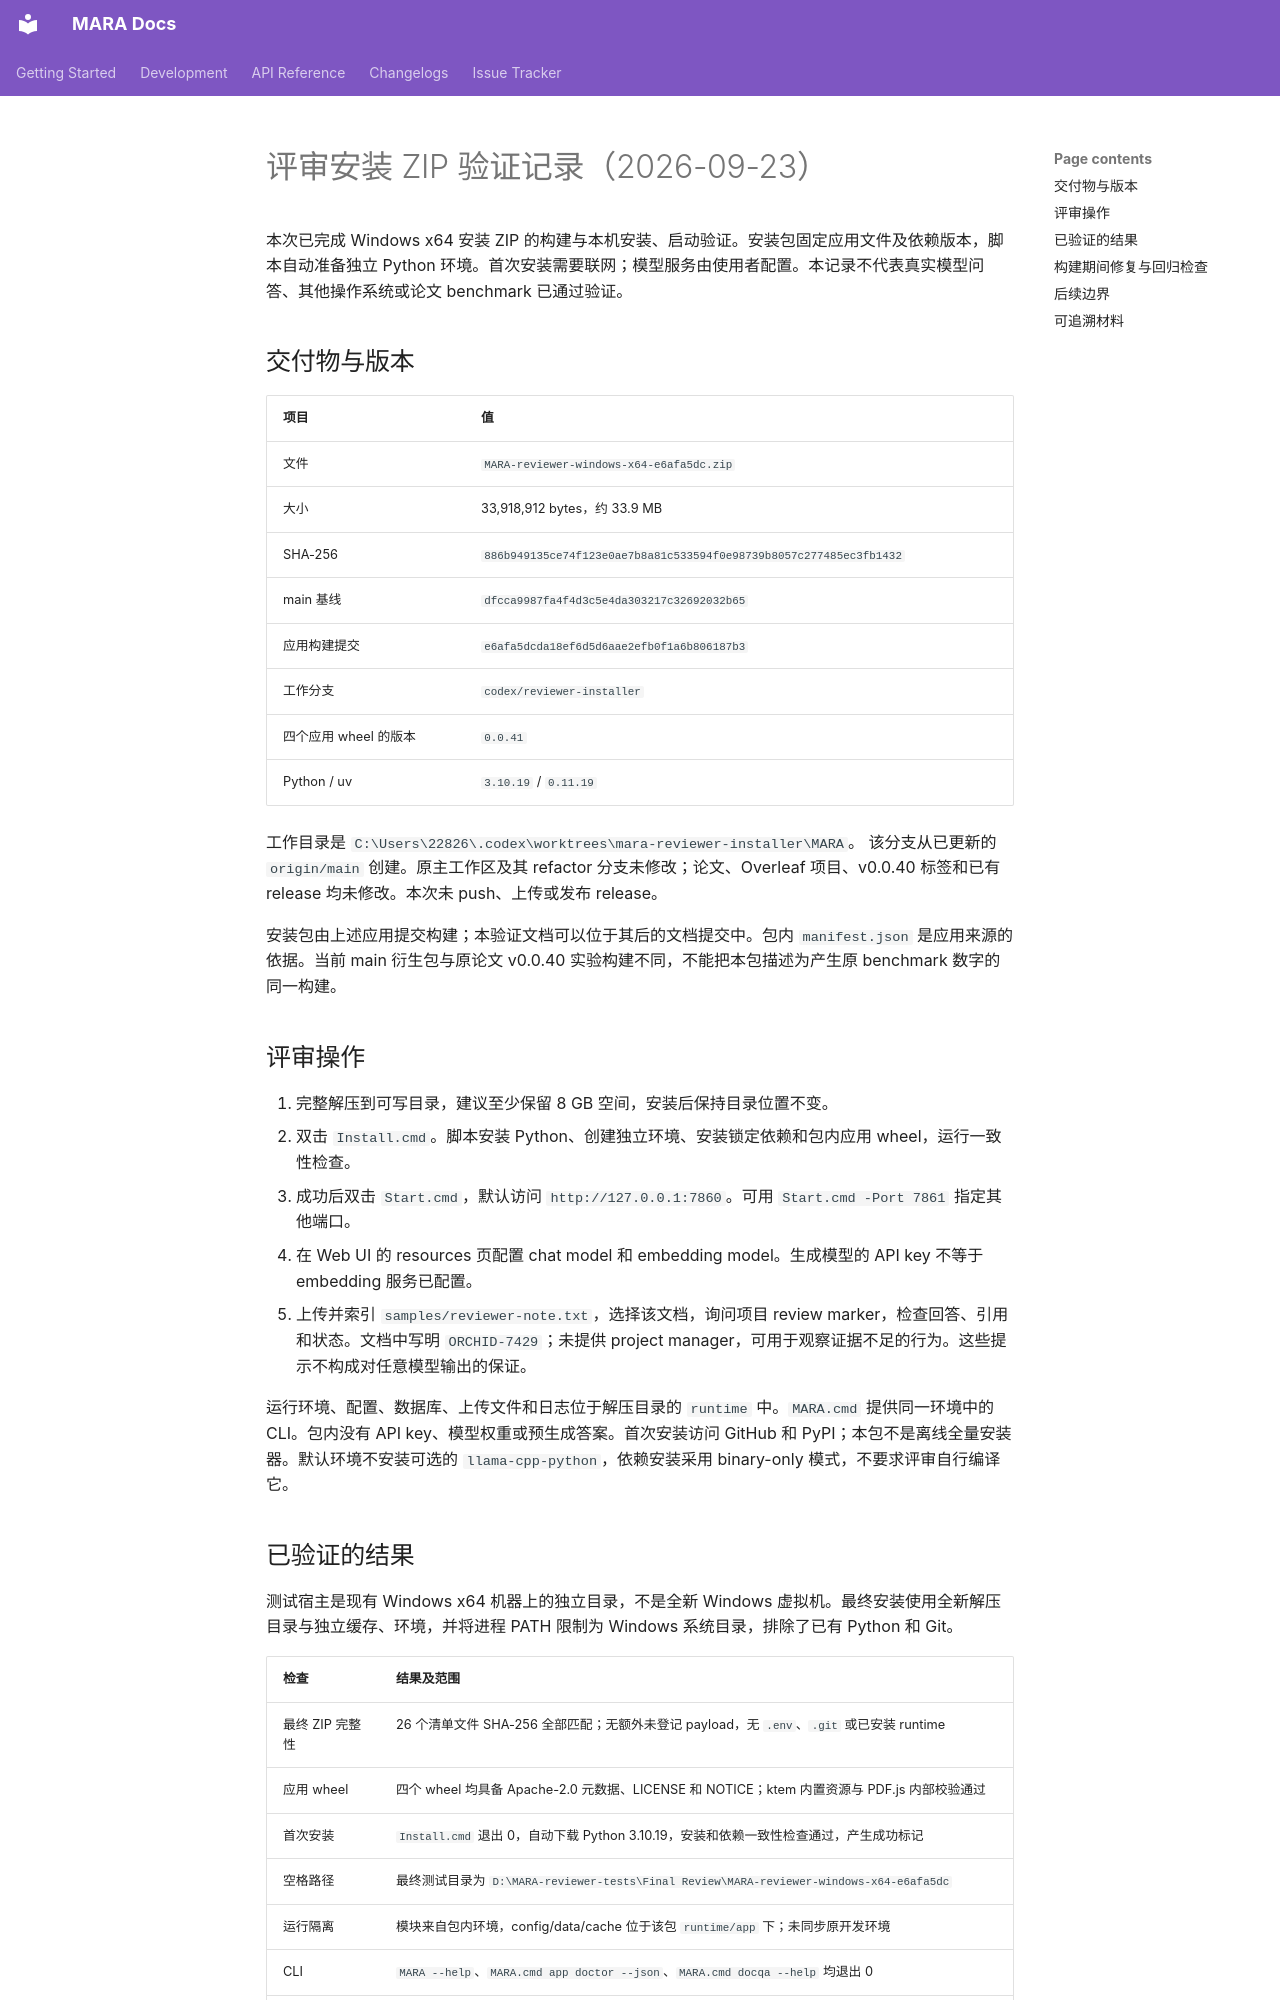

repository: 262412/MARA · page: reviewer-installation-verification-2026-09-23/index.html · generator: mkdocs

# 评审安装 ZIP 验证记录（2026-09-23）

本次已完成 Windows x64 安装 ZIP 的构建与本机安装、启动验证。安装包固定应用文件及依赖版本，脚本自动准备独立 Python 环境。首次安装需要联网；模型服务由使用者配置。本记录不代表真实模型问答、其他操作系统或论文 benchmark 已通过验证。

## 交付物与版本

| 项目 | 值 |
| --- | --- |
| 文件 | `MARA-reviewer-windows-x64-e6afa5dc.zip` |
| 大小 | 33,918,912 bytes，约 33.9 MB |
| SHA-256 | `886b949135ce74f123e0ae7b8a81c533594f0e98739b8057c277485ec3fb1432` |
| main 基线 | `dfcca9987fa4f4d3c5e4da303217c32692032b65` |
| 应用构建提交 | `e6afa5dcda18ef6d5d6aae2efb0f1a6b806187b3` |
| 工作分支 | `codex/reviewer-installer` |
| 四个应用 wheel 的版本 | `0.0.41` |
| Python / uv | `3.10.19` / `0.11.19` |

工作目录是 `C:\Users\22826\.codex\worktrees\mara-reviewer-installer\MARA`。
该分支从已更新的 `origin/main` 创建。原主工作区及其 refactor 分支未修改；论文、Overleaf 项目、v0.0.40 标签和已有 release 均未修改。本次未 push、上传或发布 release。

安装包由上述应用提交构建；本验证文档可以位于其后的文档提交中。包内 `manifest.json` 是应用来源的依据。当前 main 衍生包与原论文 v0.0.40 实验构建不同，不能把本包描述为产生原 benchmark 数字的同一构建。

## 评审操作

1. 完整解压到可写目录，建议至少保留 8 GB 空间，安装后保持目录位置不变。
2. 双击 `Install.cmd`。脚本安装 Python、创建独立环境、安装锁定依赖和包内应用 wheel，运行一致性检查。
3. 成功后双击 `Start.cmd`，默认访问 `http://127.0.0.1:7860`。可用 `Start.cmd -Port 7861` 指定其他端口。
4. 在 Web UI 的 resources 页配置 chat model 和 embedding model。生成模型的 API key 不等于 embedding 服务已配置。
5. 上传并索引 `samples/reviewer-note.txt`，选择该文档，询问项目 review marker，检查回答、引用和状态。文档中写明 `ORCHID-7429`；未提供 project manager，可用于观察证据不足的行为。这些提示不构成对任意模型输出的保证。

运行环境、配置、数据库、上传文件和日志位于解压目录的 `runtime` 中。`MARA.cmd` 提供同一环境中的 CLI。包内没有 API key、模型权重或预生成答案。首次安装访问 GitHub 和 PyPI；本包不是离线全量安装器。默认环境不安装可选的 `llama-cpp-python`，依赖安装采用 binary-only 模式，不要求评审自行编译它。
